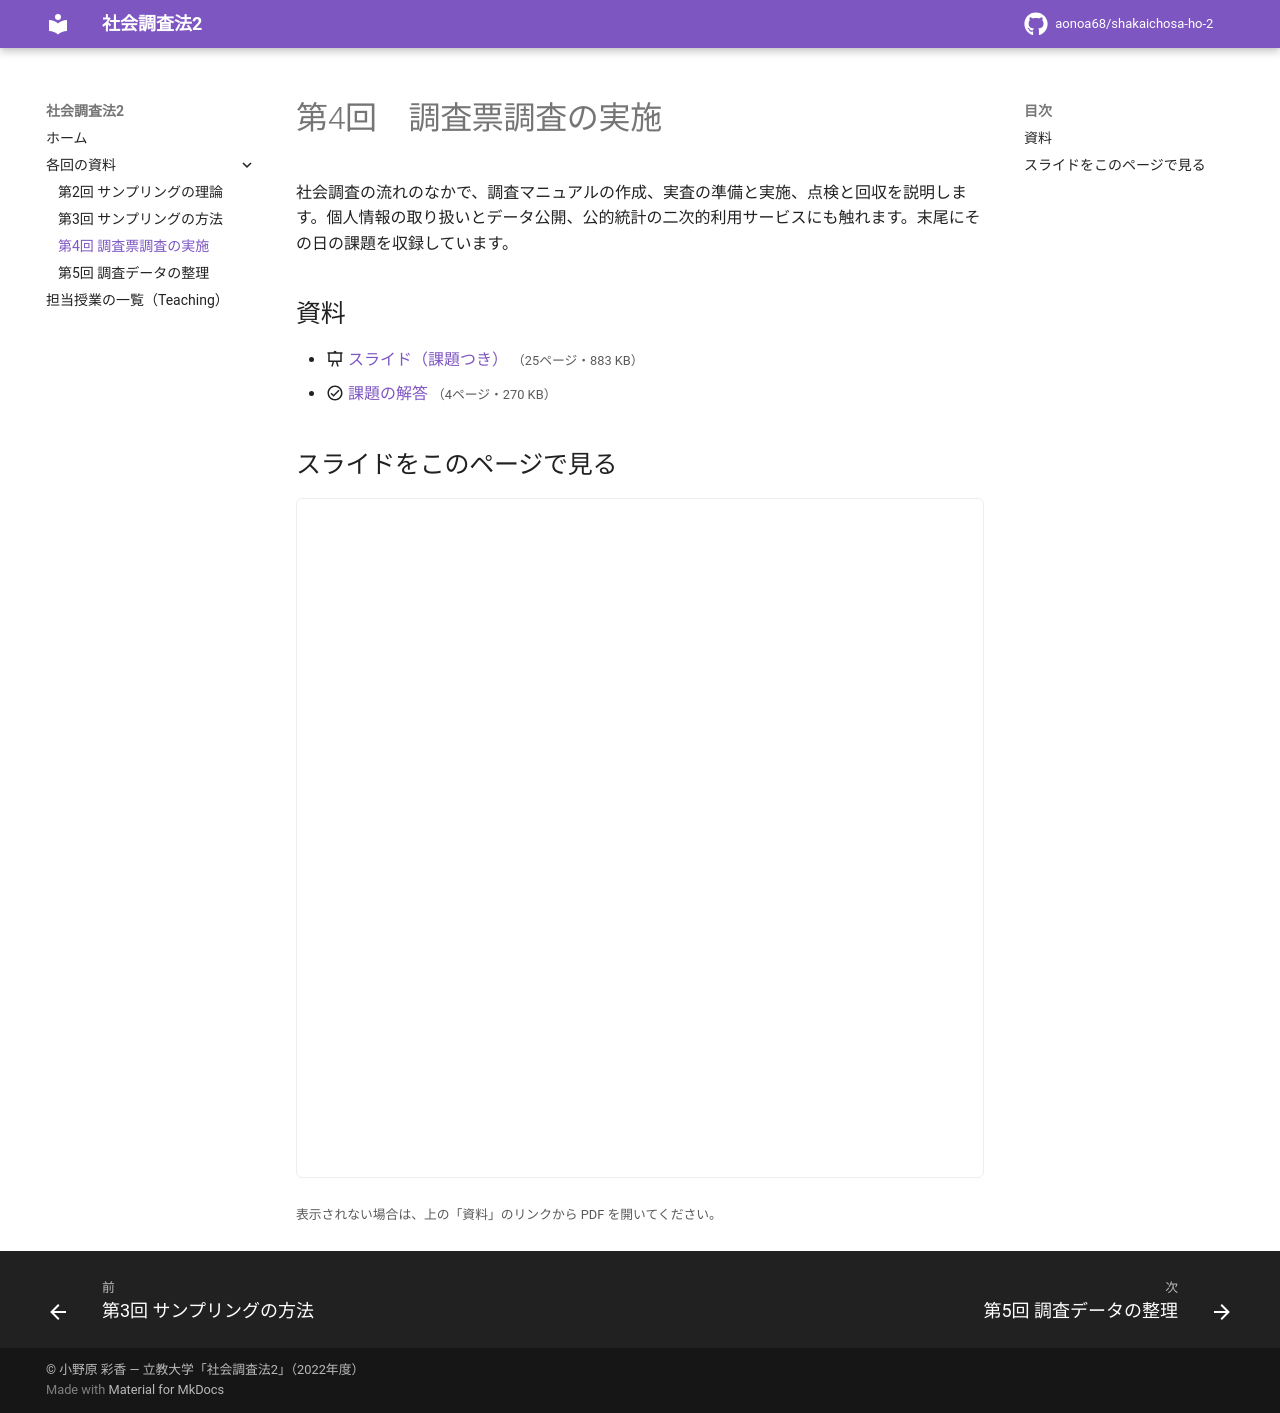

repository: aonoa68/shakaichosa-ho-2 · page: week04/index.html · generator: mkdocs

# 第4回　調査票調査の実施

社会調査の流れのなかで、調査マニュアルの作成、実査の準備と実施、点検と回収を説明します。個人情報の取り扱いとデータ公開、公的統計の二次的利用サービスにも触れます。末尾にその日の課題を収録しています。

## 資料

- :material-presentation: [スライド（課題つき）](files/week04-slides.pdf) <small>（25ページ・883 KB）</small>
- :material-check-circle-outline: [課題の解答](files/week04-answer.pdf) <small>（4ページ・270 KB）</small>

## スライドをこのページで見る

<iframe class="pdf-frame" src="../files/week04-slides.pdf" title="スライド" loading="lazy"></iframe>

<small>表示されない場合は、上の「資料」のリンクから PDF を開いてください。</small>
